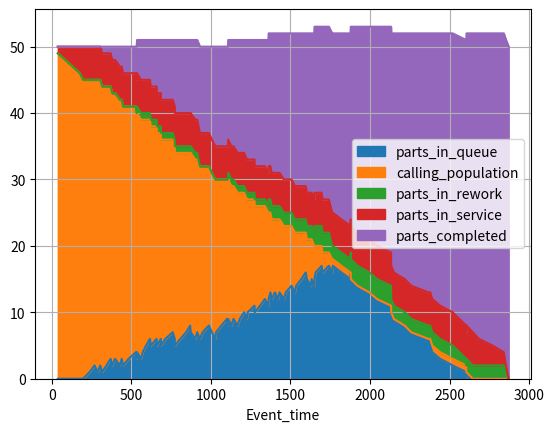
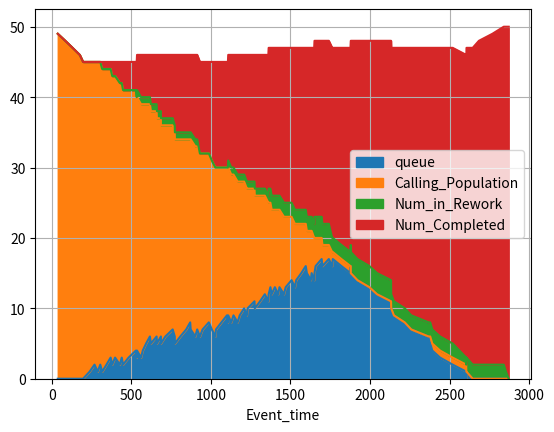
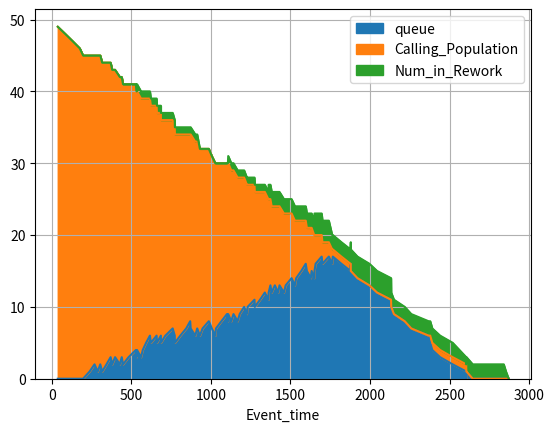
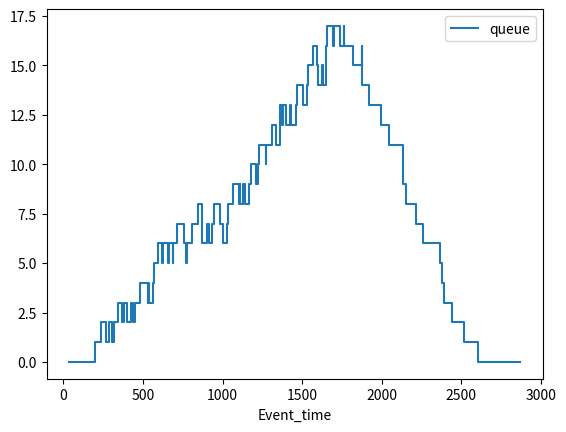
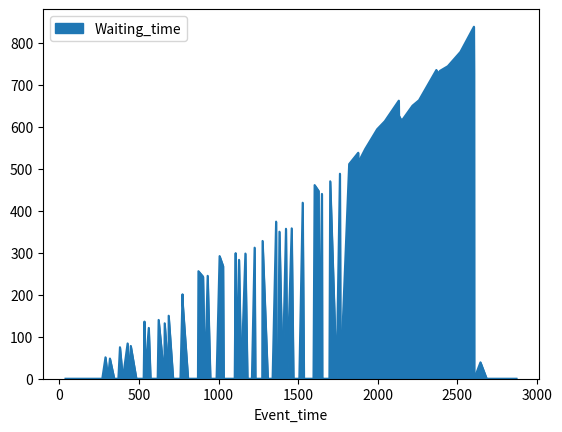
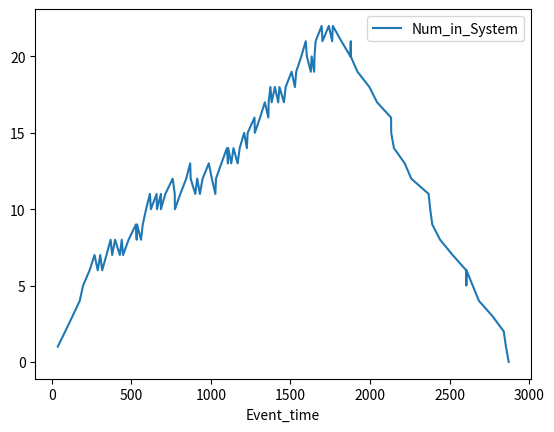
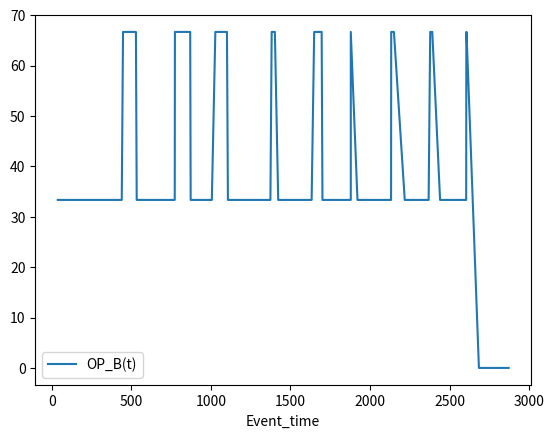
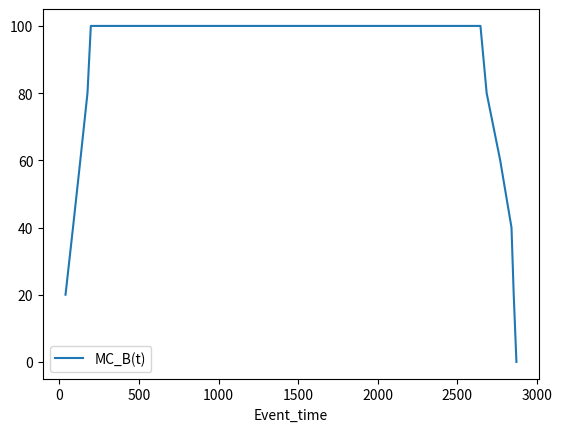

Write the Python code that produced these figures, in order. (Note: this script raises an exception after producing the figures.)
import pandas as pd
import numpy as np
import random
#import bisect
import matplotlib.pyplot as plt

NUM_PATIENTS = 50

np.random.seed(20)


"""Testing"""

#inputs
patients_target_bc = [1, 2, 3, 4, 5, 6, 7, 8, 9, 10, 11, 12, 13, 14, 15, 16, 17, 18, 19, 20, 21, 22, 23, 24, 25, 26, 27, 28, 29, 30, 31, 32, 33, 34 ,35, 36, 37, 38, 39, 40, 41, 42, 43, 44, 45, 46, 47, 48, 49, 50]
yield_selected_mfg = [2, 3, 4, 5, 6, 7, 8, 9, 10, 11, 12, 13, 14, 15, 16, 17, 18, 19, 20, 21, 22, 23, 24, 25, 26, 27, 28, 29, 30, 31, 32, 33, 34, 35, 36, 37, 38, 39, 40, 41, 42, 43, 44, 45, 46, 47, 48, 49, 50, 51]


def high_fidelity_test_case_A():
    
    P_1_HF = 0.99   #P(Ytilda >= Y* / Y' >= Y*) #P(viable/Test = Positive)
    P_2_HF = 0.10   #P(Ytilda >= Y* / Y' < Y*)  #P(viable/Test = Negative)
    P_3_HF = 0.65   #P(Y' >= Y*) #P(Measured Yield < Expected Yield)

    #calculating P(Y'>= Y* / Ytilda>= Y*) 
    #i.e. proability of measured yield being more than expected yield given calculated yield is more than expected
    #P(Y'>= Y* / Ytilda>= Y*)  = P(Ytilda >= Y* / Y' >= Y*) * P(Y' >= Y*) / [P(Ytilda >= Y* / Y' >= Y*) * P(Y' >= Y*) + P(Ytilda >= Y* / Y' < Y*) * P(Y' < Y*)]
    alpha_HF = (P_1_HF * P_3_HF) / (P_1_HF * P_3_HF + P_2_HF * (1 - P_3_HF))

    U1 = np.random.uniform(0, 1)

    if (U1 <= alpha_HF):
        Test_Result = "Sample Passed"
    else:
        Test_Result = "Sample Rejected"
    return Test_Result
        
def high_fidelity_test_case_B():
    
    P_1_HF = 0.99   #P(Ytilda >= Y* / Y' >= Y*) #P(viable/Test = Positive)
    P_2_HF = 0.10   #P(Ytilda >= Y* / Y' < Y*)  #P(viable/Test = Negative)
    P_3_HF = 0.65   #P(Y' >= Y*) #P(Measured Yield < Expected Yield)

    Beta_HF = ((1-P_1_HF)* P_3_HF) / (((1-P_1_HF)* P_3_HF) + ((1-P_2_HF)*(1-P_3_HF)))

    U2 = np.random.uniform(0, 1)

    if (U2 <= Beta_HF):
        Test_Result = "Sample Passed"    #It was fail, and Test confirms Pass
    else:
        Test_Result = "Sample Rejected"  #It was fail, Test Confirms Fail
    return Test_Result

def low_fidelity_test_case_A():
    
    P_1_LF = 0.85   #P(Ytilda >= Y* / Y' >= Y*) #P(viable/Test = Positive)
    P_2_LF = 0.45   #P(Ytilda >= Y* / Y' < Y*)  #P(viable/Test = Negative)
    P_3_LF = 0.40   #P(Y' >= Y*) #P(Measured Yield < Expected Yield)

    #calculating P(Y'>= Y* / Ytilda < Y*)

    alpha_LF = (P_1_LF * P_3_LF) / (P_1_LF * P_3_LF + P_2_LF * (1 - P_3_LF))

    U3 = np.random.uniform(0, 1)

    if (U3 <= alpha_LF):
        Test_Result = "Sample Passed"
    else:
        Test_Result = "Sample Rejected"
    return Test_Result

def low_fidelity_test_case_B():
    
    P_1_LF = 0.85   #P(Ytilda >= Y* / Y' >= Y*) #P(viable/Test = Positive)
    P_2_LF = 0.45   #P(Ytilda >= Y* / Y' < Y*)  #P(viable/Test = Negative)
    P_3_LF = 0.40   #P(Y' >= Y*) #P(Measured Yield < Expected Yield)

    Beta_LF = ((1-P_1_LF)* P_3_LF) / (((1-P_1_LF)* P_3_LF) + ((1-P_2_LF)*(1-P_3_LF)))

    U4 = np.random.uniform(0, 1)

    if (U4 <= Beta_LF):
        Test_Result = "Sample Passed"    #It was fail, but Test confirms Pass
    else:
        Test_Result = "Sample Rejected"  #It was fail, Test Confirms Fail    
    return Test_Result

def quality_policy(QM_Policy_MFG, yield_selected_mfg,patients_target_bc, val):
    
    a = val["Pat_no"]
    
    print("index_qm:", a)

    #defining level for each quality control policy
    #Test happens according to that level and the results are recorded
    Test_Result=""

    if QM_Policy_MFG == 1:

        #test everything in high fidelity

        #Case A
        if (yield_selected_mfg[a] > patients_target_bc[a]):
            Test_Result=high_fidelity_test_case_A()
        #Case B
        else:
            Test_Result=high_fidelity_test_case_B()


    elif QM_Policy_MFG == 2:

        #test everything in low fidelity and if test fails then check again in high fidelity

        #Case A
        if (yield_selected_mfg[a] > patients_target_bc[a]):
            Test_Result = low_fidelity_test_case_A()
            
            if Test_Result == "Sample Rejected":
                Test_Result = high_fidelity_test_case_A()
                if Test_Result == "Sample Rejected":
                    Test_Result = "Rejected in LF and HF Both"
                else:
                    Test_Result = "Rejected in LF but Passed in HF"

        #Case B
        else:
            Test_Result= low_fidelity_test_case_B()

            if Test_Result == "Sample Rejected":
                Test_Result = high_fidelity_test_case_B()
                if Test_Result == "Sample Rejected":
                    Test_Result = "Rejected in LF and HF Both"
                else:
                    Test_Result = "Rejected in LF, Passed in HF"
                    
    else:

        U5 = np.random.uniform(0, 1)

        if (U5 <= 0.70):

            if (yield_selected_mfg[a] > patients_target_bc[a]):
                Test_Result=high_fidelity_test_case_A()
            else:
                Test_Result=high_fidelity_test_case_B()

        else:
            Test_Result= "Proceeding Sample without contamination"

    return Test_Result

"""Resource allocation and Rework"""

Inter_Arrivals = np.random.uniform(20, 50, size=NUM_PATIENTS)

arrival_times = [np.sum(Inter_Arrivals[:n]) for n in range(1, len(Inter_Arrivals)+1)]
arrival_times = np.around(arrival_times)

service_time = np.random.uniform(192,240, size=NUM_PATIENTS)
service_time = np.around(service_time)

setup_time = np.random.uniform(17, 26,size=NUM_PATIENTS)
setup_time = np.around(setup_time)

#Resource Count

Num_Operators = 3
Num_Machines = 5

#Initialization
clock =0
setup_depart = [0]*Num_Operators
depart_time = [0]*Num_Machines
Event_Num = 0
Event_calendar = []
departures = []
service_queue = []
Queue_track = []
results = []
rework_df = []
rework_check = []
rework_end_time = []

queue_level = 0
num_in_service = 0
num_in_system = 0
num_completed = 0
num_in_rework = 0
#num_remaining = 50
min_nonzero = 0
B_t = []


pat_data = []
Test_time = 2
for x in range(0,len(arrival_times)):
    temp = {}
    temp["Pat_no"] = x
    temp["Arrival_Time"] = arrival_times[x]
    temp["service_time"] = service_time[x]
    temp["setup_time"] = setup_time[x]
    temp["is_rework"] = "No"
    pat_data.append(temp)


def Average(lst): 
    return sum(lst) / len(lst)

while(clock<10000):
    
    #print("Clock:", clock)
    val = next((item for item in pat_data if item["Arrival_Time"] == clock), False)
    #print("val:", val)
    #print("len(service_queue):", len(service_queue))
    #print("min_depart_time:", min(depart_time))
    
    depart_non_zero_count = np.count_nonzero(depart_time)
    if depart_non_zero_count != 0:
        min_nonzero = min([num for num in depart_time if num !=0])
        #print("min_nonzero:", min_nonzero)
    # print("min_setup_time", min(setup_depart))
    # print("len(service_queue)",len(service_queue))
        
    """Case_1"""    
    
    if(clock!=0 and clock == min_nonzero and len(service_queue)==0):
        #and val == False
        
        print("Clock:", clock)
        print("Entering_1\n")
        
        num_in_system -= 1
        num_in_service -= 1
        num_completed += 1
        
        if (clock in rework_end_time):
            num_in_rework -= 1
        
        depart_index = depart_time.index(clock)
        depart_time[depart_index] = 0
        
        #print("setup_depart[setup_index]", setup_depart[setup_index])
        print("depart_time[depart_index]", depart_time[depart_index])
        #print("operator_state:", operator_state)
        
        """Operator state tracking"""
        #busy- 1 and idle- 0
        operator_state = []
        
        for op in setup_depart:
            if op > clock:
                state = 1
                operator_state.append(state)
            else:
                state = 0
                operator_state.append(state)
                
        print("operator_state:", operator_state)
        
        OP_bt = (np.count_nonzero(operator_state)/len(operator_state))*100
        OP_bt_count = np.count_nonzero(operator_state)

        """Machine state tracking"""
        #busy- 1 and idle- 0
        machine_state = []
        
        for mc in depart_time:
            if mc > 0:
                state = 1
                machine_state.append(state)
            else:
                state = 0
                machine_state.append(state)
                
        print("machine_state:", machine_state)
        
        MC_bt = (np.count_nonzero(machine_state)/len(machine_state))*100
        MC_bt_count = np.count_nonzero(machine_state)
        
        
        print("******************************")
        print("Setup Depart Time Array: ", setup_depart)
        print("Service Depart Time Array: ",depart_time)
        #print("Patient Number: ", val["Pat_no"])
        print("*******************************")
        
        #Calling_Population = NUM_PATIENTS - num_in_system - num_completed
        
        Queue_track.append(queue_level)
        
        Calling_Population = (NUM_PATIENTS - num_in_system - num_completed)
        
        Event_info = {#"Patient": val["Pat_no"], 
              "Event_time" : clock, 
              "Event_Type" : "Departure",
              #"is_rework" : val["is_rework"],
              "Num_in_System" : num_in_system,
              "Num_in_Queue" : queue_level,
              "Num_in_Service" : num_in_service,
              "Num_Completed" : num_completed,
              "Num_in_Rework" : num_in_rework,
              "Calling_Population" : Calling_Population,
              "Check_sum": queue_level+num_in_service+num_completed+num_in_rework+Calling_Population,
              "Operator_State" : operator_state,
              "OP_state_count" : OP_bt_count,
              "OP_B(t)" : OP_bt,
              "Machine_State" : machine_state,
              "MC_state_count" : MC_bt_count,
              "MC_B(t)" : MC_bt} 
        
        print("Event_info:\n", Event_info)
        
        Event_calendar.append(Event_info)
        results.append(Event_info)

    """Case_2"""
    
    if(val!=False):
        
        print("Entering_2\n")
        
        if(clock >=min(depart_time) and clock >= min(setup_depart) and len(service_queue)==0):
            
            print("Clock:", clock)
            
            print("Entering_2_A\n")
            
            setup_index = setup_depart.index(min(setup_depart))
            print("setup_index:" , setup_index)
            
            depart_index = depart_time.index(min(depart_time))
            print("depart_index:" , depart_index)
            
            setup_depart[setup_index] = clock + val["setup_time"]
            print("setup_depart[setup_index]", setup_depart[setup_index])
            
            depart_time[depart_index] =  setup_depart[setup_index] + val["service_time"]
            print("depart_time[depart_index]", depart_time[depart_index])
            
            
            """Operator state tracking"""
            #busy- 1 and idle- 0
            operator_state = []
            
            for op in setup_depart:
                if op > clock:
                    state = 1
                    operator_state.append(state)
                else:
                    state = 0
                    operator_state.append(state)
                    
            print("operator_state:", operator_state)
            
            OP_bt = (np.count_nonzero(operator_state)/len(operator_state))*100
            OP_bt_count = np.count_nonzero(operator_state)
            
            """Machine state tracking"""
            #busy- 1 and idle- 0
            machine_state = []
            
            for mc in depart_time:
                if mc > clock:
                    state = 1
                    machine_state.append(state)
                else:
                    state = 0
                    machine_state.append(state)
                    
            print("machine_state:", machine_state)
            
            MC_bt = (np.count_nonzero(machine_state)/len(machine_state))*100
            MC_bt_count = np.count_nonzero(machine_state)
                
            #else:
            num_in_service += 1
            num_in_system += 1
            
            if val["is_rework"] in ("Yes"):
                num_in_rework += 1
                
            if (val["is_rework"] in ("Yes")):
                rework_end_time.append(depart_time[depart_index])
            
            if (clock in rework_end_time):
                num_in_rework -= 1
            
            #status = bool(random.getrandbits(1))
            Test_Result = quality_policy(1, yield_selected_mfg, patients_target_bc, val)
            
            print("******************************")
            print("Setup Depart Time Array: ", setup_depart)
            print("Service Depart Time Array: ",depart_time)
            print("Patient Number: ", val["Pat_no"])
            print("Test Status: ",Test_Result)
            print("*******************************")
            
            Calling_Population = (NUM_PATIENTS - num_in_system - num_completed)
            
            #pat_data["Departure"] = depart_time[depart_index]
            
            Event_info = {"Patient": val["Pat_no"], 
                          "Arrival_time": val["Arrival_Time"],
                          "Event_time" : clock, 
                          "Event_Type" : "Arrival and Service Start",
                          "is_rework" : val["is_rework"],
                          "Waiting_time" : (clock-val["Arrival_Time"]),
                          "Num_in_System" : num_in_system,
                          "Num_in_Queue" : queue_level,
                          "Num_in_Service" : num_in_service,
                          "Num_Completed" : num_completed,
                          "Num_in_Rework" : num_in_rework,
                          "Calling_Population" : Calling_Population,
                          "Check_sum": queue_level+num_in_service+num_completed+num_in_rework+Calling_Population,
                          "Operator": "O"+str(setup_index),
                          "Operator_State" : operator_state,
                          "OP_state_count" : OP_bt_count,
                          "OP_B(t)" : OP_bt, 
                          "Setup_time" : val["setup_time"],
                          "Setup_finish" : setup_depart[setup_index],
                          "Bioreactor": "M"+str(depart_index),
                          "Machine_State" : machine_state,
                          "MC_state_count" : MC_bt_count,
                          "MC_B(t)" : MC_bt,
                          "Service_time": val["service_time"],
                          "Departure" : depart_time[depart_index],
                          "Test_Reseult": Test_Result}
            
            print("Event_info:\n", Event_info)
            
            Event_calendar.append(Event_info)
            results.append(Event_info)
            
            Queue_track.append(queue_level)
                
        
        
        else:
            
            print("Clock:", clock)
            
            print("Entering 2_B\n")
            service_queue.append(val)
            
            print("service_queue:" , service_queue)
            
            #num_in_service += 1
            num_in_system += 1
            
            queue_level = len(service_queue)
            print("queue_level:", queue_level)
        
            Queue_track.append(queue_level)
            
            if val["is_rework"] in ("Yes"):
                num_in_rework += 1
            
            Calling_Population = (NUM_PATIENTS - num_in_system - num_completed)
            
            Event_info = {"Patient": val["Pat_no"], 
                          "Arrival_time": val["Arrival_Time"],
                          "Event_time" : clock, 
                          "Event_Type" : "Arrival and in Queue",
                          "is_rework" : val["is_rework"],
                          "Waiting_time" : (clock-val["Arrival_Time"]),
                          "Num_in_System" : num_in_system,
                          "Num_in_Queue" : queue_level,
                          "Num_in_Service" : num_in_service,
                          "Num_Completed" : num_completed,
                          "Num_in_Rework" : num_in_rework,
                          "Calling_Population" : Calling_Population,
                          "Check_sum": queue_level+num_in_service+num_completed+num_in_rework+Calling_Population,
                          "Operator_State" : operator_state,
                          "OP_state_count" : OP_bt_count,
                          "OP_B(t)" : OP_bt,
                          "Machine_State" : machine_state,
                          "MC_state_count" : MC_bt_count,
                          "MC_B(t)" : MC_bt} 
            
            print("Event_info:\n", Event_info)
            
            Event_calendar.append(Event_info)
 
    
    """Case_3"""
    
    if(clock>=min(depart_time) and clock >= min(setup_depart) and len(service_queue)!=0):
    
        
        print("Clock:", clock)
        print("Entering_3\n")
        
        val = service_queue.pop(0)
        print("val_now:", val)
        print("service_queue:", service_queue)
        
        queue_level = len(service_queue)
        print("queue_level:", queue_level)
    
        Queue_track.append(queue_level)
        
        setup_index = setup_depart.index(min(setup_depart))
        print("setup_index:" , setup_index)
        
        depart_index = depart_time.index(min(depart_time))
        print("depart_index:" , depart_index)
        
        setup_depart[setup_index] = clock +  val["setup_time"]
        print("setup_depart[setup_index]", setup_depart[setup_index])

        depart_time[depart_index] =  setup_depart[setup_index] + val["service_time"]
        print("depart_time[depart_index]", depart_time[depart_index])
        
        # val["setup_depart"] = setup_depart[setup_index]
        # val["depart_time"] = depart_time[depart_index]
        
        # print("changed_val:", val)
        
        #status = bool(random.getrandbits(1))
        
        """Operator state tracking"""
        #busy- 1 and idle- 0
        operator_state = []
        
        for op in setup_depart:
            if op > clock:
                state = 1
                operator_state.append(state)
            else:
                state = 0
                operator_state.append(state)
                
        print("operator_state:", operator_state)

        OP_bt = (np.count_nonzero(operator_state)/len(operator_state))*100
        OP_bt_count = np.count_nonzero(operator_state)
        
        """Machine state tracking"""
        #busy- 1 and idle- 0
        machine_state = []
        
        for mc in depart_time:
            if mc > 0:
                state = 1
                machine_state.append(state)
            else:
                state = 0
                machine_state.append(state)
                
        print("machine_state:", machine_state)
        
        MC_bt = (np.count_nonzero(machine_state)/len(machine_state))*100
        MC_bt_count = np.count_nonzero(machine_state)

        num_in_system -= 1
        num_completed += 1
        
        
        Test_Result = quality_policy(1, yield_selected_mfg, patients_target_bc, val)
        
        print("******************************")
        print("Setup Depart Time Array: ", setup_depart)
        print("Service Depart Time Array: ",depart_time)
        print("Patient Number: ", val["Pat_no"])
        print("Test Status: ",Test_Result)
        print("*******************************")
        
        if (val["is_rework"] in ("Yes")):
            rework_end_time.append(depart_time[depart_index])
            
        if (clock in rework_end_time):
            num_in_rework -= 1
            
        
        if Test_Result in ("Sample Rejected","Rejected in LF and HF Both"):
            
            print("Adding Rework into the Arrivals")
            
            num_completed -= 1
            
            new_arrival = depart_time[depart_index] + Test_time
                
            rework_dict = {}
            
            rework_dict["Pat_no"] = val["Pat_no"]
            rework_dict["Arrival_Time"] = new_arrival
            rework_dict["service_time"] = val["service_time"]
            rework_dict["setup_time"] = val["setup_time"]
            rework_dict["is_rework"] = "Yes"
            
            rework_df.append(rework_dict)
            
            # val["Arrival_Time"] = depart_time[depart_index] + Test_time
            
            print("***************")
            print("False Status")
            # print("Arrival Value:", val["Arrival_Time"])
            print("Arrival Value:", new_arrival)
            print("****************")
            
            pat_data.append(rework_dict)
            
            print("pat_data_updated:", pat_data)
        
        Calling_Population = (NUM_PATIENTS - num_in_system - num_completed)
        
        #pat_data["Departure"] = depart_time[depart_index]
        
        Event_info = {"Patient": val["Pat_no"], "Arrival_time": val["Arrival_Time"],
                      "Event_time" : clock, "Event_Type" : "Departure and Service_Start",
                      "is_rework" : val["is_rework"],
                      "Waiting_time" : (clock-val["Arrival_Time"]),
                      "Num_in_System" : num_in_system,
                      "Num_in_Queue" : queue_level,
                      "Num_in_Service" : num_in_service,
                      "Num_Completed" : num_completed,
                      "Num_in_Rework" : num_in_rework,
                      "Calling_Population" : Calling_Population,
                      "Check_sum": queue_level+num_in_service+num_completed+num_in_rework+Calling_Population,
                      "Operator": "O"+str(setup_index),
                      "Operator_State" : operator_state,
                      "OP_state_count" : OP_bt_count,
                      "OP_B(t)" : OP_bt,
                      "Setup_time" : val["setup_time"],
                      "Setup_finish" : setup_depart[setup_index],
                      "Bioreactor": "M"+str(depart_index),
                      "Machine_State" : machine_state,
                      "MC_state_count" : MC_bt_count,
                      "MC_B(t)" : MC_bt,
                      "Service_time": val["service_time"],
                      "Departure" : depart_time[depart_index], 
                      "Test_Reseult": Test_Result}
        
        print("Event_info:\n", Event_info)
        
        Event_calendar.append(Event_info)
        results.append(Event_info)
        
    # if (clock in rework_end_time):
    #     num_in_rework -= 1

    clock+=1
    

"""Storing Results"""

#print("Full_Event_Calendar:\n" , Event_calendar)
Event_calendar = pd.DataFrame(Event_calendar)
Event_calendar['queue'] = Queue_track

# Event_calendar["OP_state"] = sum(Event_calendar["Operator_State"])
# Event_calendar["MC_state"] = sum(Event_calendar["Machine_State"])
#Event_calendar["B(t)"] = B_t

Patient_Data = pd.DataFrame(pat_data)

df = pd.DataFrame(results)
# df["arrival_times"] = Patient_Data["Arrival_Time"]
#df.insert(1, 'arrival_times', Patient_Data["Arrival_time"])
# df.insert(4, 'setup_times', setup_time)
# df.insert(6, 'service_time', service_time)
#df["waiting_time"]= df["Event_time"]-df["Arrival_time"]
# #df["Arrival_times"] = arrival_times

"""System Visualization"""

#plt.figure()
# =============================================================================
# Event_calendar.plot(x='Event_time', y=['queue','Num_in_Service'], 
#                     kind='area', stacked=False, 
#                     grid=True, style=['+-','o-'])
# =============================================================================
#Event_calendar.plot(x='Event_time', y='Num_in_Service', style='.-', kind='area', stacked=False)
#plt.show(block= True)

# =============================================================================
# plt.figure()
# ax = plt.gca()
# Event_calendar.plot(x='Event_time', y='queue', linestyle='-', drawstyle='steps', stacked=True, label="% in Queue", ax=ax)
# Event_calendar.plot(x='Event_time', y='Calling_Population',kind='area', linestyle='-', stacked=True, label="% in Process", color ='pink', ax=ax)
# Event_calendar.plot(x='Event_time', y='Num_in_Rework',kind='area', linestyle='-', stacked=True, label="% in Rework", ax=ax)
# Event_calendar.plot(x='Event_time', y='Num_in_System',kind='area', linestyle='-', stacked=True, label="% in System", ax=ax)
# Event_calendar.plot(x='Event_time', y='Num_Completed',kind='area', linestyle='-', stacked=True, label="% Completed", ax=ax)
# #Event_calendar.plot(x='Event_time', y='OP_state', kind='area', linestyle='-', style='y', label="Operator State", ax=ax)
# #Event_calendar.plot(x='Event_time', y='MC_state', kind='area', linestyle='-', label="Machine State", ax=ax)
# plt.show(block= True)
# =============================================================================

plt.figure()
Event_calendar.plot(x='Event_time', y=['queue','Calling_Population', 'Num_in_Rework', 'Num_in_Service', 'Num_Completed'], 
                     kind='area', stacked=True, label = ['parts_in_queue','calling_population', 'parts_in_rework', 'parts_in_service', 'parts_completed'],
                     grid=True)
plt.show()

plt.figure()
Event_calendar.plot(x='Event_time', y=['queue', 'Calling_Population', 'Num_in_Rework', 'Num_Completed'], 
                     kind='area', stacked=True, 
                     grid=True)
plt.show()

plt.figure()
Event_calendar.plot(x='Event_time', y=['queue', 'Calling_Population', 'Num_in_Rework'], 
                     kind='area', stacked=True, 
                     grid=True)
plt.show()


plt.figure()
Event_calendar.plot(x='Event_time', y='queue', linestyle='-', drawstyle='steps')
plt.show()

plt.figure()
waiting_time_dist = Event_calendar.plot(x='Event_time', y='Waiting_time', 
                                kind= 'area', subplots = True)
plt.show()


plt.figure()
num_in_sys_dist = Event_calendar.plot(x='Event_time', y='Num_in_System')
plt.show()

plt.figure()
Event_calendar.plot(x='Event_time', y='OP_B(t)', kind='line', linestyle='-', label = 'OP_B(t)')
plt.show()

plt.figure()
Event_calendar.plot(x='Event_time', y='MC_B(t)', kind='line', linestyle='-', label = 'MC_B(t)')
plt.show()


# =============================================================================
# Event_calendar["op_1_state"] = Event_calendar["Operator_State"].str[0]
# Event_calendar["op_2_state"] = Event_calendar["Operator_State"].str[1]
# Event_calendar["mc_1_state"] = Event_calendar["Machine_State"].str[0]
# Event_calendar["mc_2_state"] = Event_calendar["Machine_State"].str[1]
# Event_calendar["mc_3_state"] = Event_calendar["Machine_State"].str[2]
# 
# plt.figure()
# op1_state = Event_calendar.plot(x='Event_time', y='op_1_state', kind= 'line')
# plt.show()
# 
# plt.figure()
# op2_state = Event_calendar.plot(x='Event_time', y='op_2_state', kind= 'line')
# plt.show()
# 
# plt.figure()
# mc_1_state = Event_calendar.plot(x='Event_time', y='mc_1_state', kind= 'line')
# plt.show()
# 
# plt.figure()
# mc_2_state = Event_calendar.plot(x='Event_time', y='mc_2_state', kind= 'line')
# plt.show()
# 
# plt.figure()
# mc_3_state = Event_calendar.plot(x='Event_time', y='mc_3_state', kind= 'line')
# plt.show()
# =============================================================================


"""System Statistics"""

#Average Queue Level = sum(Queue_Level)/No. of times in queue
average_queue_level = sum(Queue_track)/len(Queue_track)
print("average_queue_level :", average_queue_level)

average_people_in_system = sum(Event_calendar['Num_in_System'])/len(Queue_track)
print("average_people_in_system :", average_people_in_system)

#Average waiting time in queue = Total of times in queue/No. of times in queue
# avg_wait_time_in_queue = sum(df['Waiting_time'])/np.count_nonzero(Queue_track)
# print("avg_wait_time_in_queue", avg_wait_time_in_queue)

Time_average_number_in_queue = sum(Queue_track)/max(depart_time)
print("Time_average_number_in_queue", Time_average_number_in_queue)

avg_wait_time_in_queue = sum(Event_calendar['Waiting_time'])/np.count_nonzero(Queue_track)
print("avg_wait_time_in_queue", avg_wait_time_in_queue)

operator_utilization = (sum(Event_calendar['OP_B(t)'])/(Num_Operators*max(depart_time)))*100
print("operator_utilization", operator_utilization)

machine_tilization = (sum(Event_calendar['MC_B(t)'])/(Num_Machines*max(depart_time)))*100
print("machine_tilization", machine_tilization)